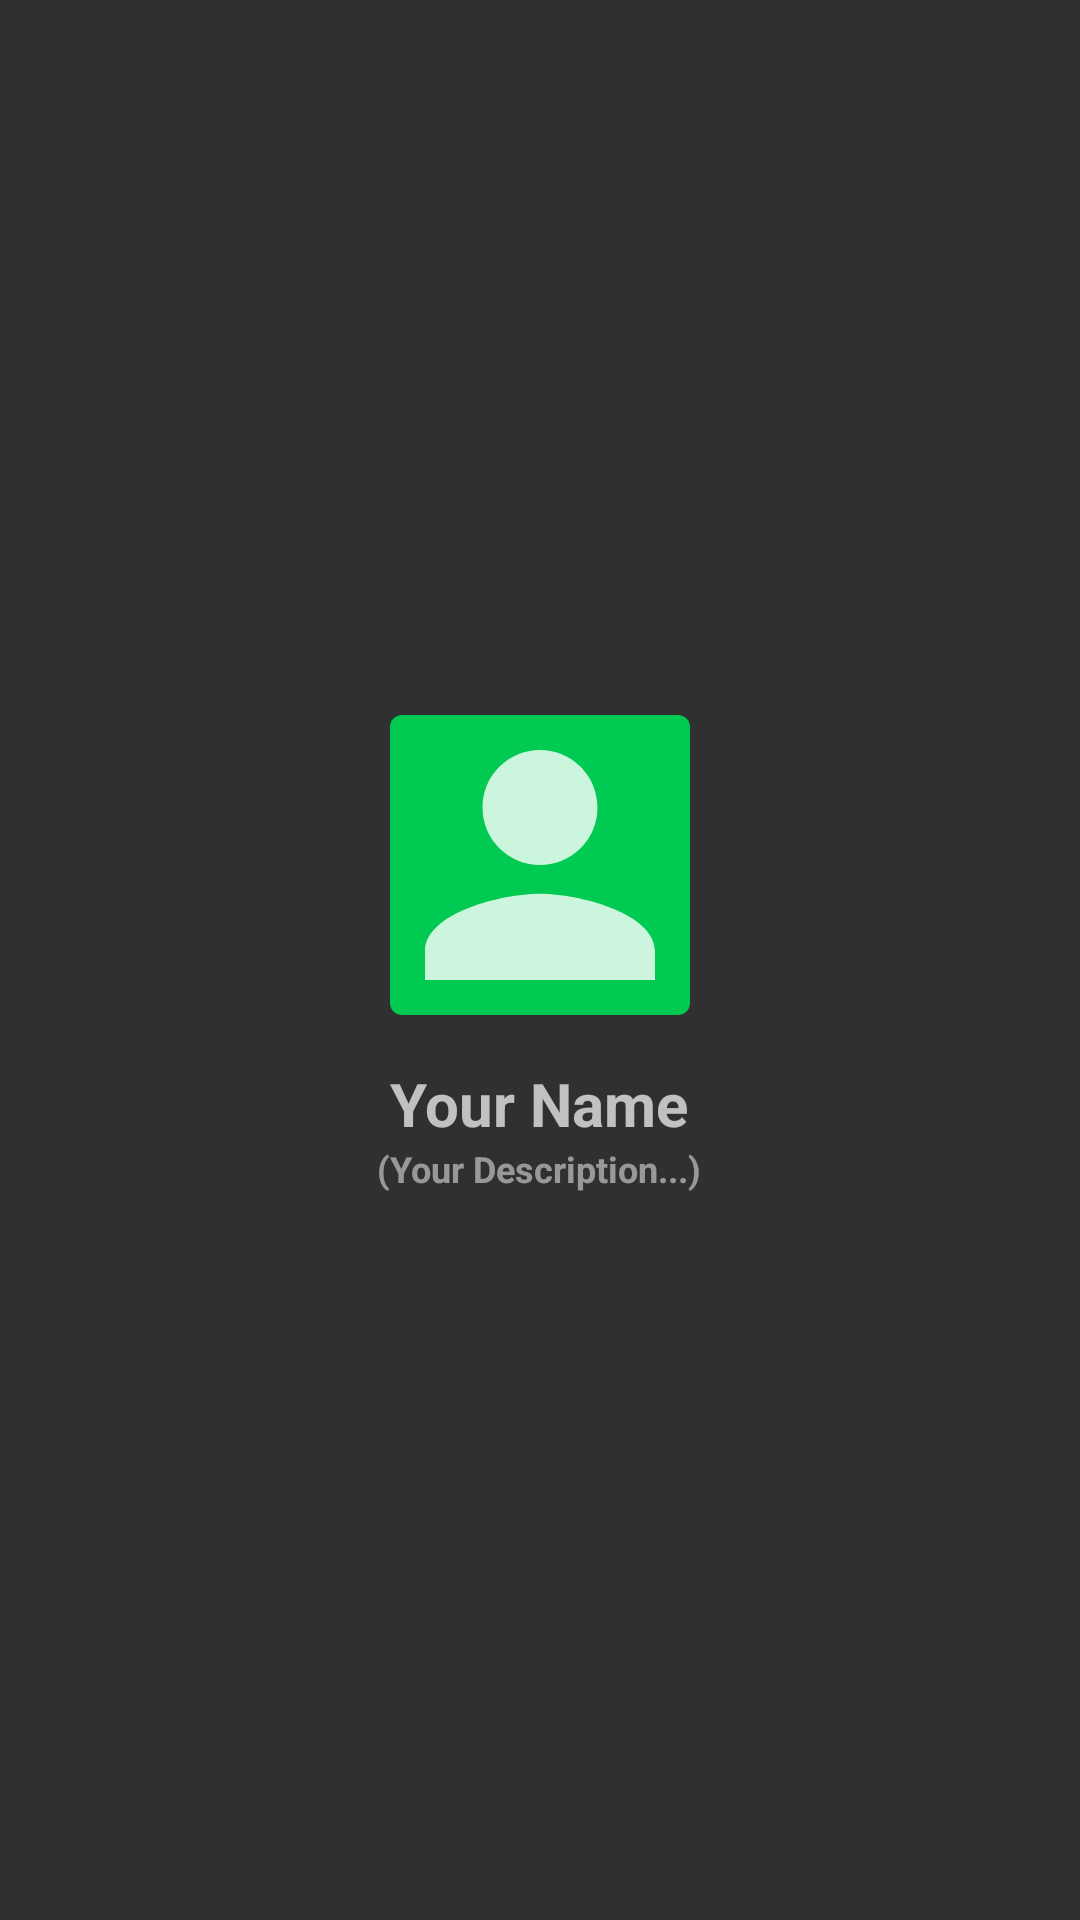

Reconstruct the res/layout file that produces this screen, plus the resources it refers to.
<!-- AndroidManifest.xml: application theme Theme.AppCompat.NoActionBar -->
<!-- res/layout/fragment_user__true.xml -->
<LinearLayout xmlns:android="http://schemas.android.com/apk/res/android"
    xmlns:tools="http://schemas.android.com/tools"
    android:layout_width="match_parent"
    android:layout_height="match_parent"
    android:gravity="center"
    tools:context=".Fragment_User_False"
    android:orientation="vertical">

    <ImageView
        android:id="@+id/tUser_Img"
        android:layout_width="100dp"
        android:layout_height="100dp"
        android:padding="4dp"
        android:background="@drawable/image_user_background"
        android:src="@drawable/ic_user"
        android:scaleType="centerCrop"
        />

    <LinearLayout
        android:layout_width="wrap_content"
        android:layout_height="wrap_content"
        android:layout_marginTop="12dp"
        android:paddingHorizontal="12dp"
        android:paddingVertical="4dp"
        android:orientation="vertical">

        <TextView
            android:id="@+id/tUser_Name"
            android:layout_width="match_parent"
            android:layout_height="wrap_content"
            android:text="Your Name"
            android:textStyle="bold"
            android:textSize="20dp"
            android:gravity="center"
            />

        <TextView
            android:id="@+id/tUser_Disc"
            android:layout_weight="1"
            android:layout_width="match_parent"
            android:layout_height="wrap_content"
            android:text="(Your Description...)"
            android:textStyle="bold"
            android:textSize="12dp"
            android:textColor="#80FFFFFF"
            android:gravity="center_horizontal"
            />



    </LinearLayout>

</LinearLayout>
<!-- resources referenced by this layout -->
<resources>
  <!-- drawable ic_user (drawable-anydpi) -->
  <vector xmlns:android="http://schemas.android.com/apk/res/android"
      android:width="24dp"
      android:height="24dp"
      android:viewportWidth="24"
      android:viewportHeight="24"
      android:tint="#FFFFFF"
      android:alpha="0.8">
    <group android:scaleX="1.25"
        android:scaleY="1.25"
        android:translateX="-3"
        android:translateY="-3">
      <path
          android:fillColor="@android:color/white"
          android:pathData="M12,12c2.21,0 4,-1.79 4,-4s-1.79,-4 -4,-4 -4,1.79 -4,4 1.79,4 4,4zM12,14c-2.67,0 -8,1.34 -8,4v2h16v-2c0,-2.66 -5.33,-4 -8,-4z"/>
    </group>
  </vector>
  <!-- drawable image_user_background (drawable) -->
  <?xml version="1.0" encoding="utf-8"?>
  <selector xmlns:android="http://schemas.android.com/apk/res/android">
      <item android:state_enabled="true">
          <shape android:shape="rectangle">
              <solid android:color="#00CA51"/>
              <corners android:radius="4dp"/>
          </shape>
      </item>
  </selector>
</resources>
